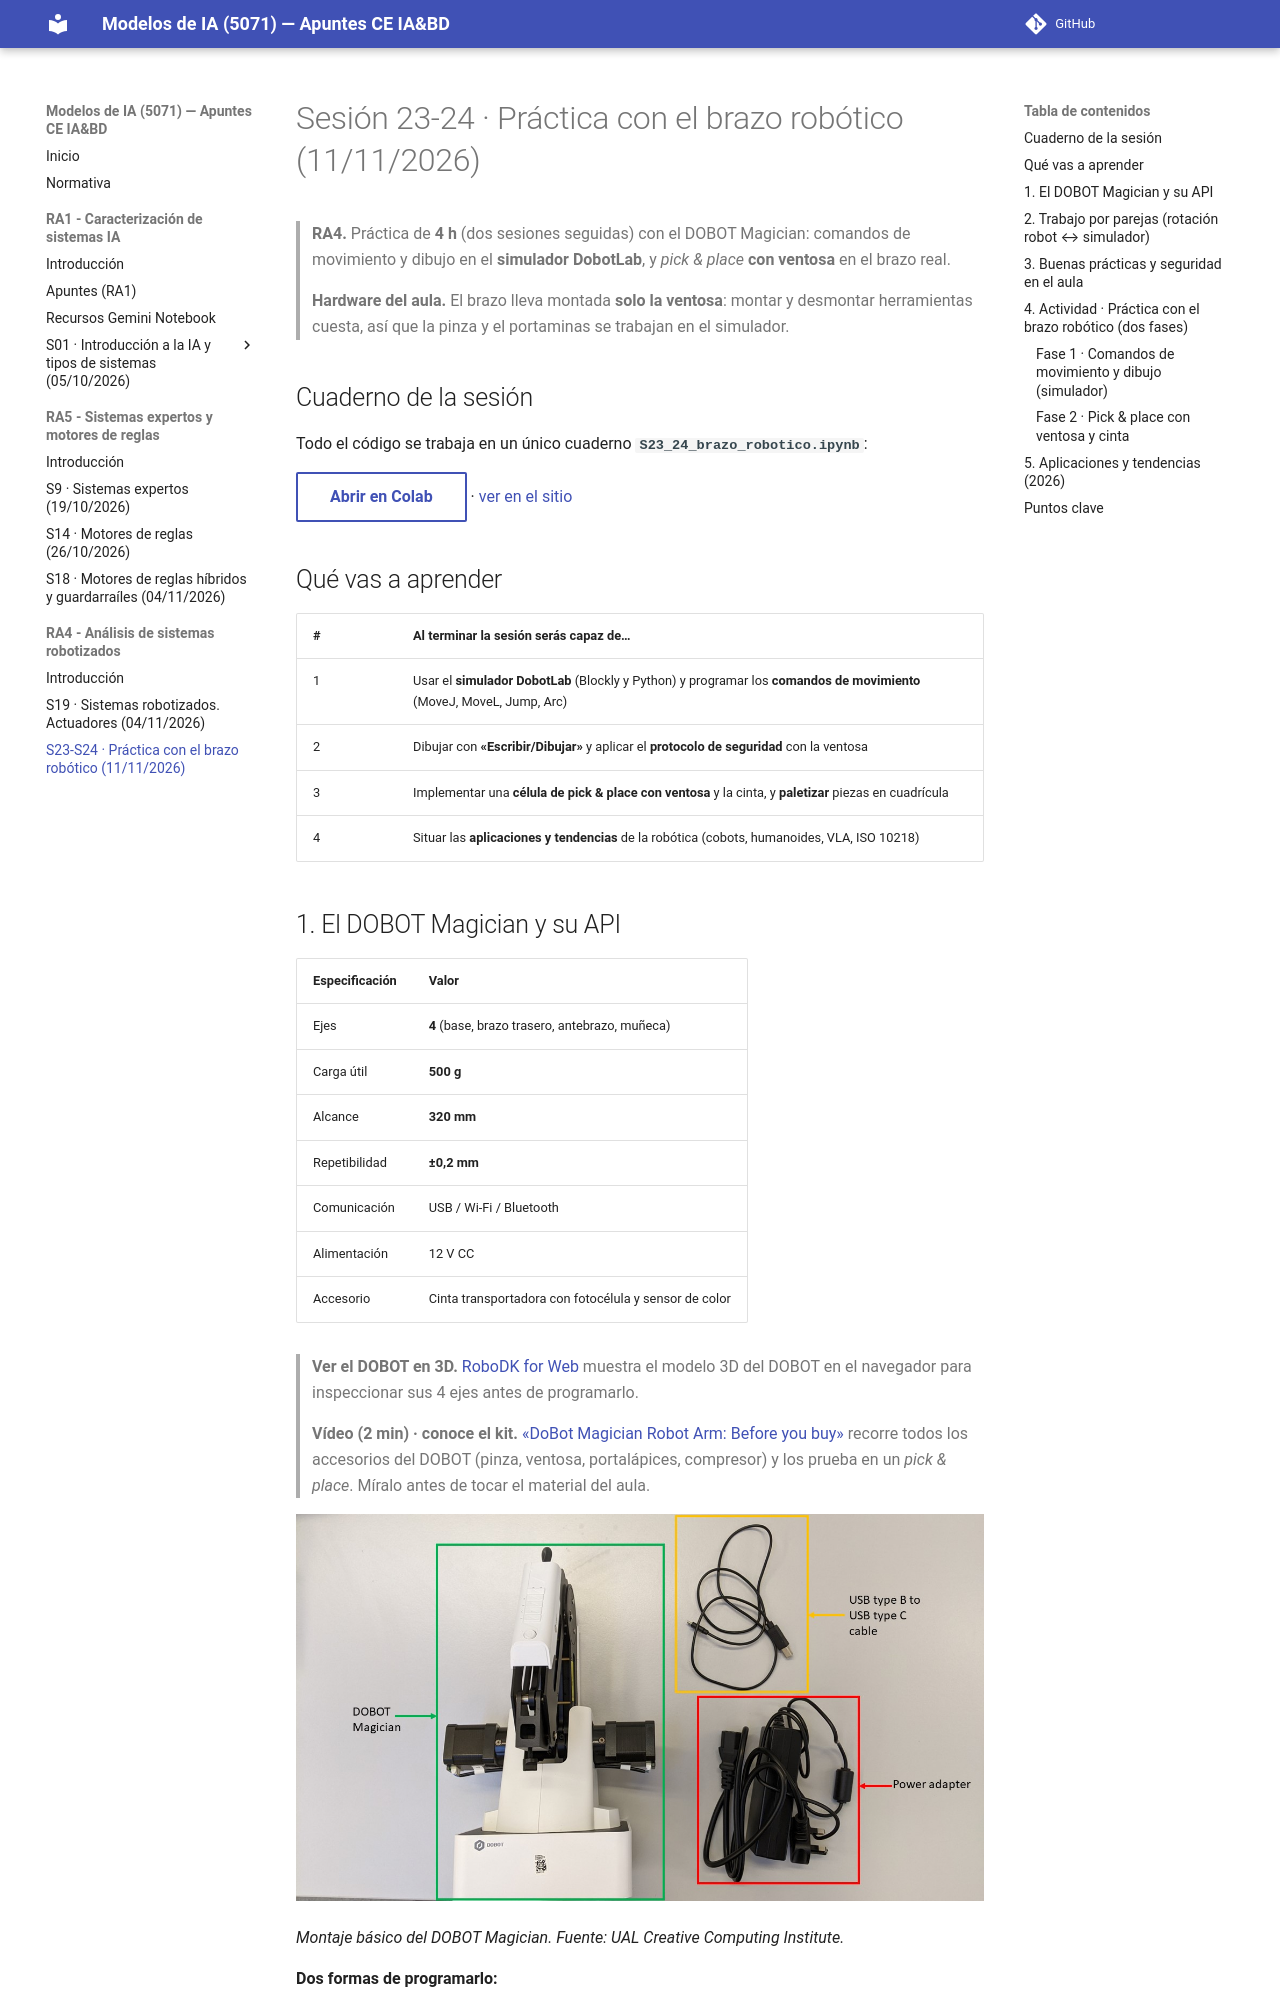

repository: jmperez-profesor/mia · page: bloques/B04_RA4/sesion23_24_brazo_robotico.html · generator: mkdocs

---
sesion: "23-24"
bloque: B04
ra: RA4
fecha: 2026-11-11
duracion: 4 h
titulo: "Práctica con el brazo robótico"
---

# Sesión 23-24 · Práctica con el brazo robótico (11/11/2026)

> **RA4.** Práctica de **4 h** (dos sesiones seguidas) con el DOBOT Magician: comandos de movimiento y dibujo en el **simulador DobotLab**, y *pick & place* **con ventosa** en el brazo real.

> **Hardware del aula.** El brazo lleva montada **solo la ventosa**: montar y desmontar herramientas cuesta, así que la pinza y el portaminas se trabajan en el simulador.

## Cuaderno de la sesión

Todo el código se trabaja en un único cuaderno **`S23_24_brazo_robotico.ipynb`**:

[Abrir en Colab](https://colab.research.google.com/github/jmperez-profesor/mia/blob/main/docs/bloques/B04_RA4/S23_24_brazo_robotico.ipynb){ .md-button } · [ver en el sitio](S23_24_brazo_robotico.ipynb)

## Qué vas a aprender

| # | Al terminar la sesión serás capaz de… |
|---|---|
| 1 | Usar el **simulador DobotLab** (Blockly y Python) y programar los **comandos de movimiento** (MoveJ, MoveL, Jump, Arc) |
| 2 | Dibujar con **«Escribir/Dibujar»** y aplicar el **protocolo de seguridad** con la ventosa |
| 3 | Implementar una **célula de pick & place con ventosa** y la cinta, y **paletizar** piezas en cuadrícula |
| 4 | Situar las **aplicaciones y tendencias** de la robótica (cobots, humanoides, VLA, ISO 10218) |
